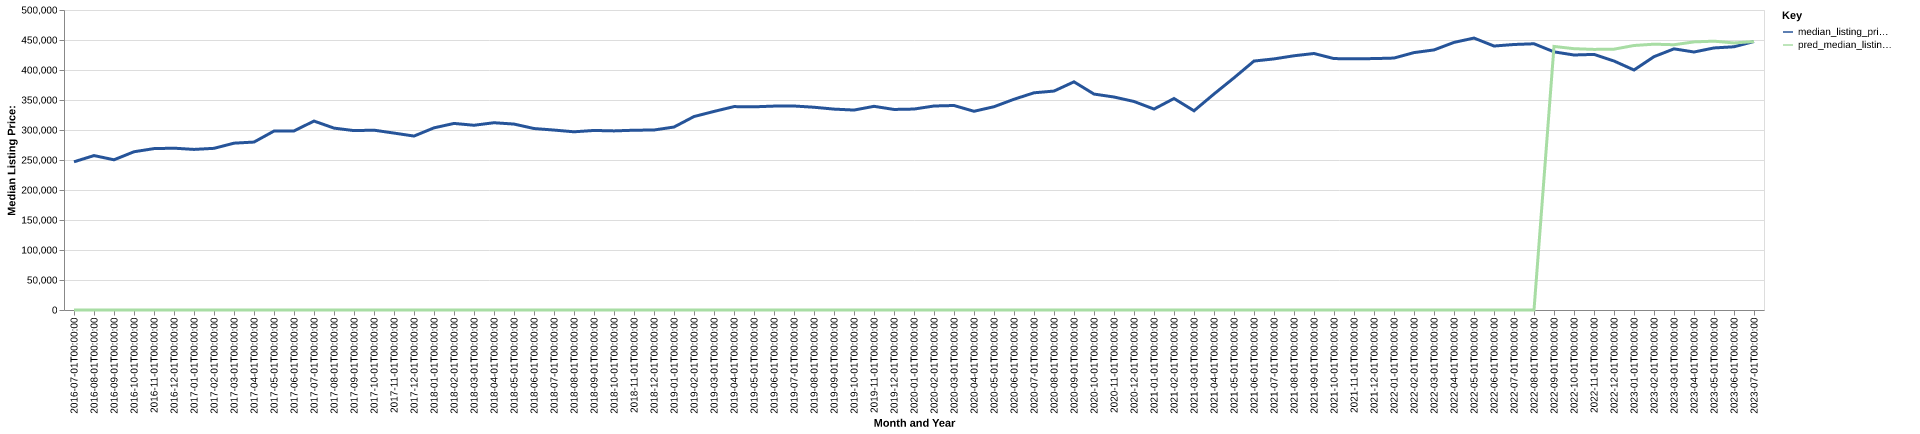

Data behind this chart, as committed beside it:
date, time_idx, median_listing_price, thirty_year_interest_rate_five, month, county_name, active_listing_count, median_days_on_market, pred_median_listing_price, month_year
2016-07-01, 0, 247000, 3.72, 7, lyon, nv, 259.0, 52.0, 0, Jul-2016
2016-08-01, 1, 257375, 3.73, 8, lyon, nv, 271.0, 59.0, 0, Aug-2016
2016-09-01, 2, 250350, 3.66, 9, lyon, nv, 282.0, 63.0, 0, Sep-2016
2016-10-01, 3, 263750, 3.64, 10, lyon, nv, 262.0, 74.0, 0, Oct-2016
2016-11-01, 4, 268975, 3.66, 11, lyon, nv, 250.0, 80.0, 0, Nov-2016
2016-12-01, 5, 269700, 3.48, 12, lyon, nv, 224.0, 92.0, 0, Dec-2016
2017-01-01, 6, 267640, 3.45, 1, lyon, nv, 211.0, 94.0, 0, Jan-2017
2017-02-01, 7, 269450, 3.5, 2, lyon, nv, 203.0, 89.0, 0, Feb-2017
2017-03-01, 8, 278050, 3.52, 3, lyon, nv, 203.0, 58.0, 0, Mar-2017
2017-04-01, 9, 279900, 4.03, 4, lyon, nv, 194.0, 44.0, 0, Apr-2017
2017-05-01, 10, 298225, 4.32, 5, lyon, nv, 180.0, 44.0, 0, May-2017
2017-06-01, 11, 298500, 4.2, 6, lyon, nv, 179.0, 44.0, 0, Jun-2017
2017-07-01, 12, 314900, 4.19, 7, lyon, nv, 188.0, 47.0, 0, Jul-2017
2017-08-01, 13, 303168, 4.3, 8, lyon, nv, 206.0, 50.0, 0, Aug-2017
2017-09-01, 14, 299000, 4.1, 9, lyon, nv, 212.0, 52.0, 0, Sep-2017
2017-10-01, 15, 299700, 4.05, 10, lyon, nv, 213.0, 56.0, 0, Oct-2017
2017-11-01, 16, 294875, 3.94, 11, lyon, nv, 238.0, 57.0, 0, Nov-2017
2017-12-01, 17, 289900, 4.03, 12, lyon, nv, 221.0, 71.0, 0, Dec-2017
2018-01-01, 18, 303578, 3.93, 1, lyon, nv, 195.0, 86.0, 0, Jan-2018
2018-02-01, 19, 310950, 3.83, 2, lyon, nv, 163.0, 83.0, 0, Feb-2018
2018-03-01, 20, 307900, 3.94, 3, lyon, nv, 170.0, 48.0, 0, Mar-2018
2018-04-01, 21, 312104, 3.95, 4, lyon, nv, 164.0, 47.0, 0, Apr-2018
2018-05-01, 22, 309890, 3.99, 5, lyon, nv, 170.0, 40.0, 0, May-2018
2018-06-01, 23, 302450, 4.15, 6, lyon, nv, 189.0, 39.0, 0, Jun-2018
2018-07-01, 24, 299900, 4.4, 7, lyon, nv, 215.0, 41.0, 0, Jul-2018
2018-08-01, 25, 297000, 4.46, 8, lyon, nv, 220.0, 45.0, 0, Aug-2018
2018-09-01, 26, 299250, 4.58, 9, lyon, nv, 245.0, 48.0, 0, Sep-2018
2018-10-01, 27, 298500, 4.66, 10, lyon, nv, 248.0, 55.0, 0, Oct-2018
2018-11-01, 28, 299625, 4.62, 11, lyon, nv, 221.0, 67.0, 0, Nov-2018
2018-12-01, 29, 300000, 4.54, 12, lyon, nv, 208.0, 72.0, 0, Dec-2018
2019-01-01, 30, 304950, 4.6, 1, lyon, nv, 197.0, 69.0, 0, Jan-2019
2019-02-01, 31, 322425, 4.72, 2, lyon, nv, 191.0, 57.0, 0, Feb-2019
2019-03-01, 32, 330943, 4.9, 3, lyon, nv, 201.0, 46.0, 0, Mar-2019
2019-04-01, 33, 339000, 4.94, 4, lyon, nv, 213.0, 48.0, 0, Apr-2019
2019-05-01, 34, 338630, 4.75, 5, lyon, nv, 235.0, 50.0, 0, May-2019
2019-06-01, 35, 339830, 4.51, 6, lyon, nv, 241.0, 52.0, 0, Jun-2019
2019-07-01, 36, 340000, 4.41, 7, lyon, nv, 268.0, 56.0, 0, Jul-2019
2019-08-01, 37, 337927, 4.41, 8, lyon, nv, 270.0, 60.0, 0, Aug-2019
2019-09-01, 38, 334818, 4.2, 9, lyon, nv, 267.0, 62.0, 0, Sep-2019
2019-10-01, 39, 333231, 4.14, 10, lyon, nv, 263.0, 66.0, 0, Oct-2019
2019-11-01, 40, 339450, 3.84, 11, lyon, nv, 241.0, 70.0, 0, Nov-2019
2019-12-01, 41, 334250, 3.81, 12, lyon, nv, 217.0, 55.0, 0, Dec-2019
2020-01-01, 42, 334900, 3.75, 1, lyon, nv, 188.0, 60.0, 0, Jan-2020
2020-02-01, 43, 340000, 3.73, 2, lyon, nv, 183.0, 47.0, 0, Feb-2020
2020-03-01, 44, 340825, 3.78, 3, lyon, nv, 187.0, 42.0, 0, Mar-2020
2020-04-01, 45, 331200, 3.75, 4, lyon, nv, 204.0, 49.0, 0, Apr-2020
2020-05-01, 46, 338799, 3.74, 5, lyon, nv, 174.0, 58.0, 0, May-2020
2020-06-01, 47, 351225, 3.72, 6, lyon, nv, 161.0, 50.0, 0, Jun-2020
2020-07-01, 48, 362003, 3.49, 7, lyon, nv, 155.0, 37.0, 0, Jul-2020
2020-08-01, 49, 364900, 3.65, 8, lyon, nv, 134.0, 50.0, 0, Aug-2020
2020-09-01, 50, 380269, 3.33, 9, lyon, nv, 125.0, 46.0, 0, Sep-2020
2020-10-01, 51, 359900, 3.28, 10, lyon, nv, 120.0, 51.0, 0, Oct-2020
2020-11-01, 52, 354975, 3.21, 11, lyon, nv, 90.0, 75.0, 0, Nov-2020
2020-12-01, 53, 347537, 3.07, 12, lyon, nv, 74.0, 75.0, 0, Dec-2020
2021-01-01, 54, 334900, 2.99, 1, lyon, nv, 63.0, 39.0, 0, Jan-2021
2021-02-01, 55, 352488, 2.93, 2, lyon, nv, 46.0, 33.0, 0, Feb-2021
2021-03-01, 56, 332000, 2.88, 3, lyon, nv, 45.0, 31.0, 0, Mar-2021
2021-04-01, 57, 360000, 2.84, 4, lyon, nv, 77.0, 17.0, 0, Apr-2021
2021-05-01, 58, 386950, 2.71, 5, lyon, nv, 72.0, 31.0, 0, May-2021
2021-06-01, 59, 414913, 2.79, 6, lyon, nv, 69.0, 26.0, 0, Jun-2021
... 25 more rows
